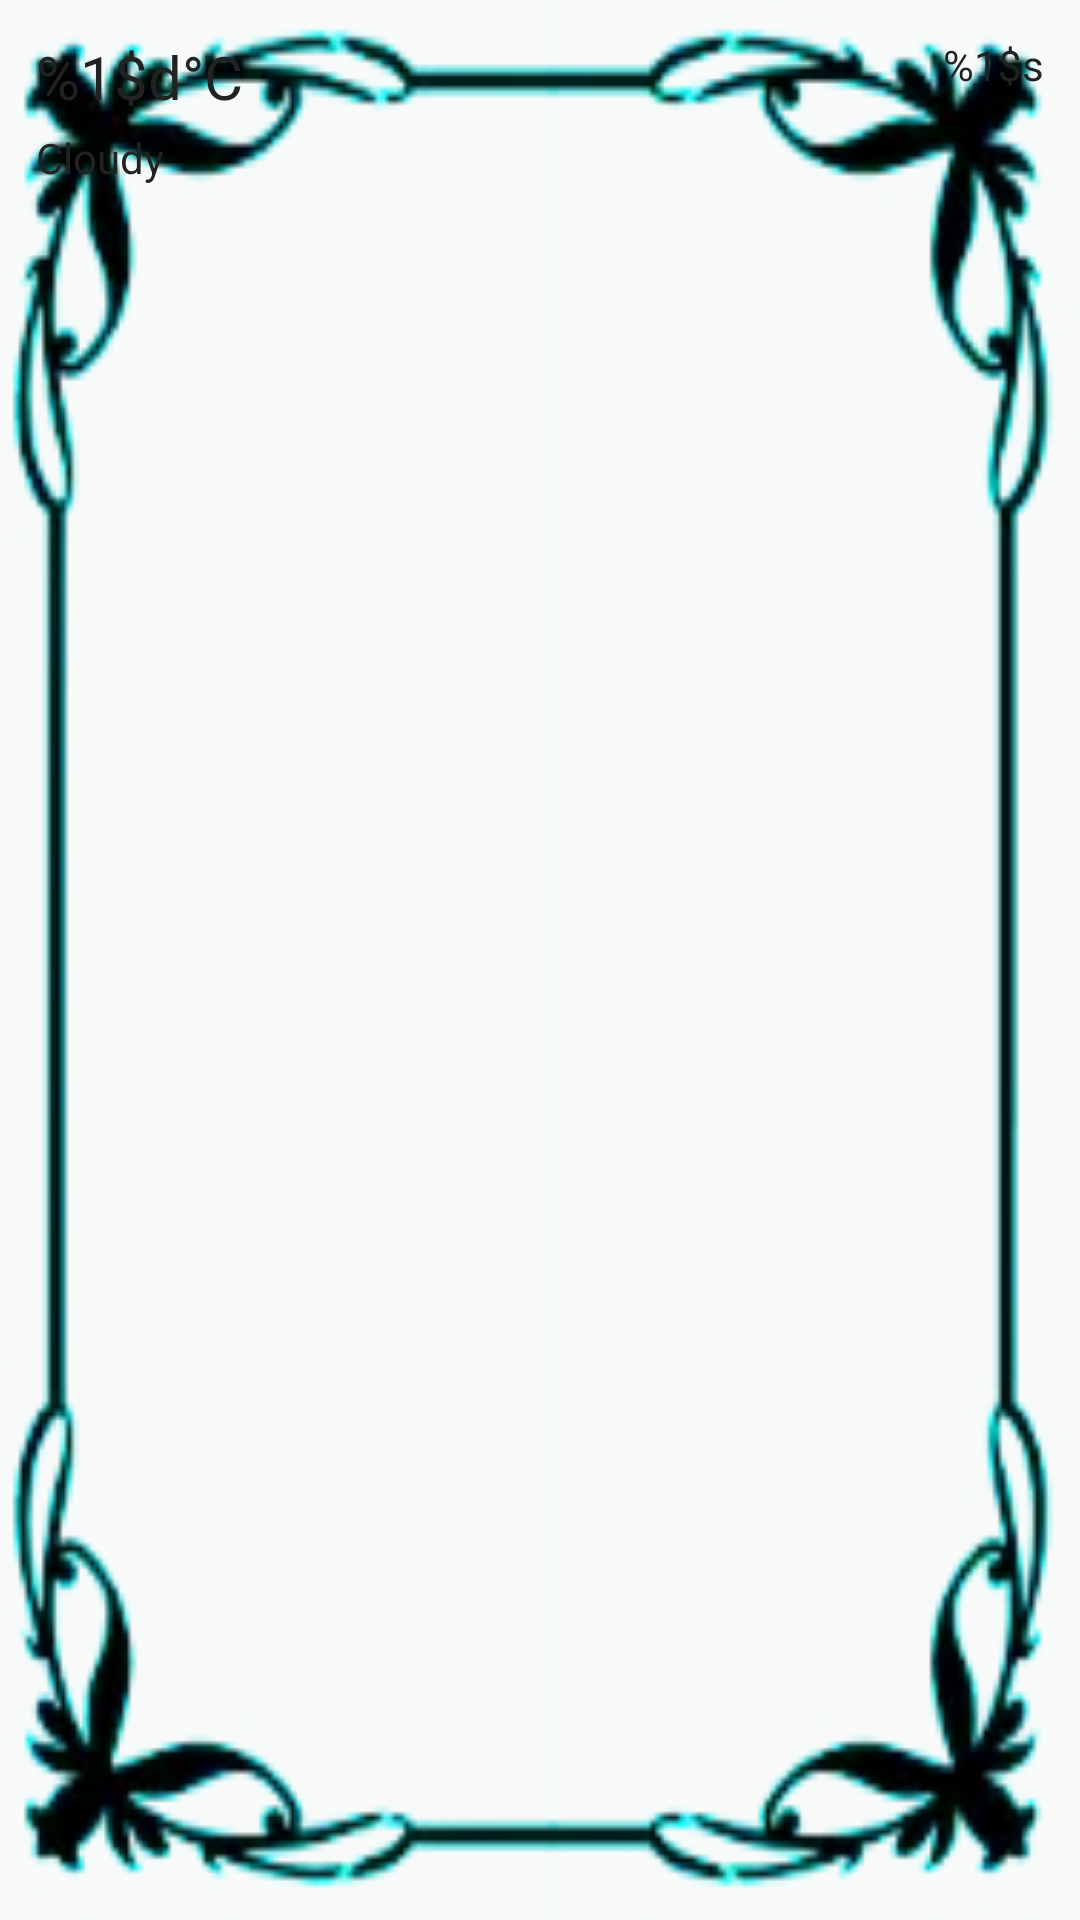

The Android layout XML behind this screen, and the referenced resources:
<!-- AndroidManifest.xml: activity theme Theme.USTHWeather -->
<!-- res/layout/fragment_weather.xml -->
<?xml version="1.0" encoding="utf-8"?>
<RelativeLayout xmlns:android="http://schemas.android.com/apk/res/android"
    android:layout_width="match_parent"
    android:layout_height="match_parent"
    android:padding="@dimen/space_12"
    android:background="@drawable/frame">

    <TextView
        android:id="@+id/tvTemp"
        android:layout_width="wrap_content"
        android:layout_height="wrap_content"
        android:text="@string/label_temp_c"
        android:textColor="@color/weather_text"
        android:textSize="@dimen/text_title"
        android:layout_alignParentStart="true"
        android:layout_alignParentTop="true"/>

    <TextView
        android:id="@+id/tvCity"
        android:layout_width="wrap_content"
        android:layout_height="wrap_content"
        android:text="@string/label_city"
        android:textColor="@color/weather_text"
        android:textSize="@dimen/text_body"
        android:layout_alignParentEnd="true"
        android:layout_alignParentTop="true"/>

    <TextView
        android:id="@+id/tvDesc"
        android:layout_width="wrap_content"
        android:layout_height="wrap_content"
        android:text="@string/label_desc_cloudy"
        android:textColor="@color/weather_text"
        android:textSize="@dimen/text_body"
        android:layout_below="@id/tvTemp"
        android:layout_alignStart="@id/tvTemp"
        android:layout_marginTop="@dimen/space_4"/>

    <ImageView
        android:id="@+id/imgWeather"
        android:layout_width="@dimen/icon_128"
        android:layout_height="@dimen/icon_128"
        android:src="@drawable/ic_cloudy"
        android:contentDescription="@string/desc_weather_icon"
        android:layout_centerInParent="true"/>
</RelativeLayout>
<!-- resources referenced by this layout -->
<resources>
  <color name="weather_text">#222222</color>
  <dimen name="icon_128">128dp</dimen>
  <dimen name="space_12">12dp</dimen>
  <dimen name="space_4">4dp</dimen>
  <dimen name="text_body">14sp</dimen>
  <dimen name="text_title">20sp</dimen>
  <string name="desc_weather_icon">Icon showing current weather conditions</string>
  <string name="label_city">%1$s</string>
  <string name="label_desc_cloudy">Cloudy</string>
  <string name="label_temp_c">%1$d°C</string>
  <style name="Theme.USTHWeather" parent="Theme.AppCompat.DayNight.NoActionBar">
          <item name="colorPrimary">@color/purple_500</item>
          <item name="colorPrimaryDark">@color/purple_700</item>
          <item name="colorAccent">@color/teal_200</item>
      </style>
  <color name="purple_500">#FF6200EE</color>
  <color name="purple_700">#FF3700B3</color>
  <color name="teal_200">#FF03DAC5</color>
</resources>
